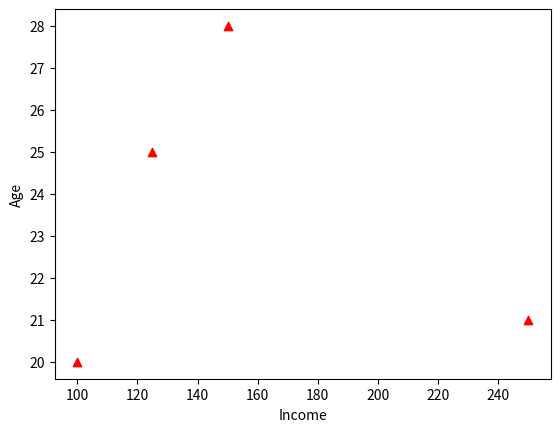

The matplotlib source for this figure:

import pandas as pd
import matplotlib.pyplot as plt

age=[20,25,28,21]
income=[100,125,150,250]


plt.scatter(income,age,c='red',marker='^')
plt.xlabel("Income")
plt.ylabel("Age")
plt.show()